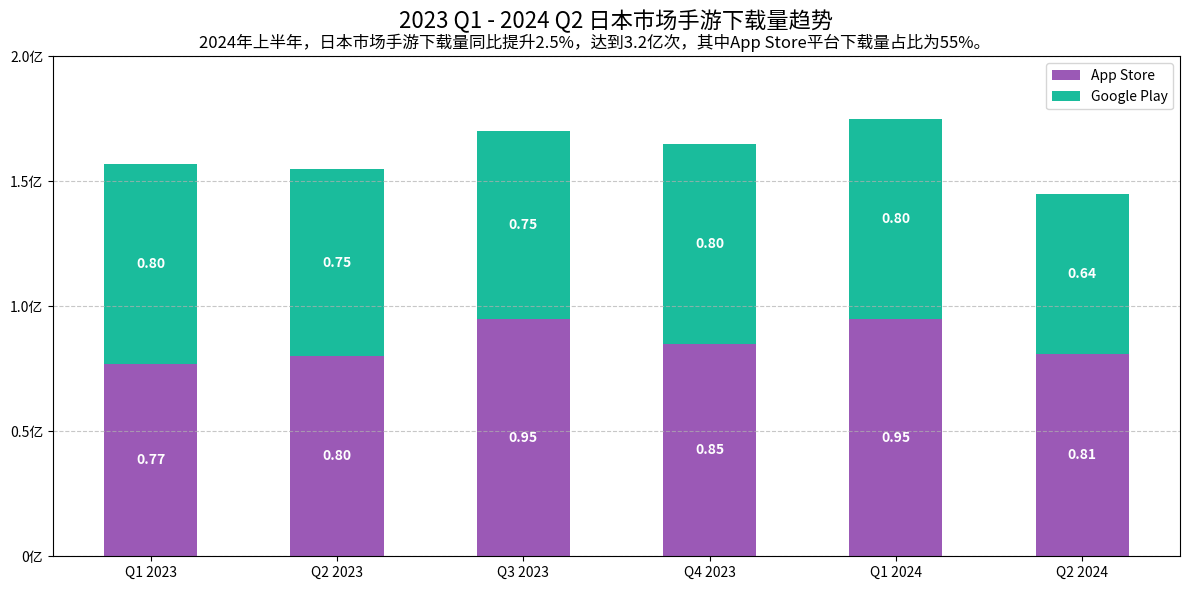

The script that saved this image:
import matplotlib.pyplot as plt
import numpy as np

# 设置季度数据
quarters = ['Q1 2023', 'Q2 2023', 'Q3 2023', 'Q4 2023', 'Q1 2024', 'Q2 2024']
# App Store 下载量数据（单位：亿次），调整后Q1 2024 + Q2 2024 ≈ 1.76
app_store = [0.77, 0.8, 0.95, 0.85, 0.95, 0.81]  
# Google Play 下载量数据（单位：亿次），调整后Q1 2024 + Q2 2024 ≈ 1.44
google_play = [0.8, 0.75, 0.75, 0.8, 0.8, 0.64]  

x = np.arange(len(quarters))  # x轴刻度位置
width = 0.5  # 增加柱子宽度

# 创建更宽的图表（宽度12，高度6）
fig, ax = plt.subplots(figsize=(12, 6))

# 绘制 App Store 柱子（底部）
rects1 = ax.bar(x, app_store, width, label='App Store', color='#9b59b6')
# 绘制 Google Play 柱子（顶部）
rects2 = ax.bar(x, google_play, width, bottom=app_store, label='Google Play', color='#1abc9c')

# 设置x轴刻度标签和旋转角度
ax.set_xticks(x)
ax.set_xticklabels(quarters, rotation=0)  # 水平显示季度标签

# 设置y轴范围和刻度
ax.set_ylim(0, 2.0)
ax.set_yticks([0, 0.5, 1.0, 1.5, 2.0])
ax.set_yticklabels(['0亿', '0.5亿', '1.0亿', '1.5亿', '2.0亿'])

# 添加数据标签（修改为保留两位小数）
def add_labels(rects, bottom_values=None):
    for i, rect in enumerate(rects):
        height = rect.get_height()
        if bottom_values is not None:
            y_pos = bottom_values[i] + height / 2
        else:
            y_pos = height / 2
        # 格式化显示为两位小数
        ax.text(rect.get_x() + rect.get_width()/2., y_pos,
                f'{height:.2f}', ha='center', va='center', color='white', fontweight='bold')

add_labels(rects1)  # App Store 标签
add_labels(rects2, app_store)  # Google Play 标签

# 添加图例和标题
ax.legend(loc='upper right')
ax.set_title('2023 Q1 - 2024 Q2 日本市场手游下载量趋势', fontsize=16, pad=20)

# 添加网格线
ax.grid(axis='y', linestyle='--', alpha=0.7)

# 在标题下方添加指定文字（调整y坐标为0.92）
text = "2024年上半年，日本市场手游下载量同比提升2.5%，达到3.2亿次，其中App Store平台下载量占比为55%。"
fig.text(0.5, 0.92, text, ha='center', va='center', fontsize=12)

# 调整布局
plt.tight_layout()

plt.show()
